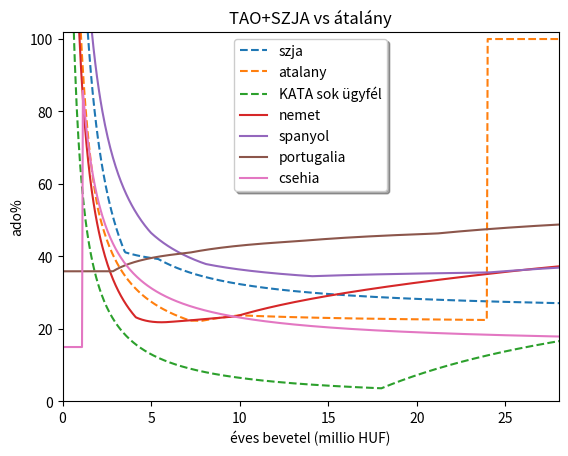

This chart was generated by the following Python code:
#!/usr/bin/python
import matplotlib.pyplot as plt

# forrasok:
# https://optitax.hu/adooptimalizalas/2022-es-minimalber-es-garantalt-berminimum
# https://konyvelescentrum.hu/adok-es-jarulekok-kozterhek/egyeni-vallalkozo-adozasanak-osszehasonlitasa-kata-versus-szja/  <- 2021, már nem teljesen aktuális!
# https://www.hypercortex.hu/atalanyadozas-ujratoltve-2022/


berminimum_brutto = 260000
minimalber_brutto = 200000


def szjaado(bevetel):
    egyebkoltseg = 0
    ugyvezeto_brutto = 12*berminimum_brutto # berminimum
    ugyvezeto_superbrutto = ugyvezeto_brutto*1.13
    ugyvezeto_netto = ugyvezeto_brutto*133/200
    ugyvezetoado = ugyvezeto_superbrutto - ugyvezeto_netto
    eredmeny = max(bevetel-ugyvezeto_superbrutto-egyebkoltseg,0)
    a = eredmeny
    a *= 0.98 # IPA
    a *= 0.91 # TAO
    szocho_alap_felso_korlat = minimalber_brutto*24
    szocho = min(a,(szocho_alap_felso_korlat-ugyvezeto_brutto))*0.13
    szja = a*0.15
    a -= szocho + szja
    netto_osztalek = a
    return ugyvezetoado + (eredmeny-netto_osztalek)


def atalany(bevetel):
    koltseghanyad = 0.4
    mentesitett = minimalber_brutto*12/2
    adoalap = (1-koltseghanyad)*bevetel
    szja = max( (adoalap-mentesitett)*0.15,0)
    tbj = max( (adoalap-mentesitett)*0.185,berminimum_brutto*12*0.185)
    szocho_alap_felso_korlat = minimalber_brutto*24
    szocho = max(min( (adoalap-mentesitett),szocho_alap_felso_korlat),berminimum_brutto*12*1.125)*0.13
#    szocho = max( (adoalap-mentesitett),berminimum_brutto*12*1.125)*0.13
    ipa = adoalap*1.2*0.02
    if bevetel>12*10*200000:
        return bevetel
    else:
        return szja+tbj+szocho+ipa

def kata(bevetel):
    bunteto = 0.4 * max(0,bevetel-18e6)
    return bunteto + 50000 + 12*50000  # IPA es SZJA KATA


#  forras wikipedia
def nemet_szja(x):
    if (x<10347):
         return 0
    if x<14926:
        return (0.14 + (x-10347)*1088.67e-8)*(x-10347)
    if x<58596:
        return (0.2397+(x-14926)*206.43e-8)*(x-14926) + 869.32
    if x<277825:
        return 0.42*x-9336.45
    return 0.45*x-17671.2


def nemet(bevetel):
    egeszseg_biztositas = 12*200 # kotelezo, de vannak olcsobbak
#    return nemet_szja(bevetel)
    a = max(bevetel - 24500,0) # minus freiBetrag
    gewerbesteuer = 0.035*3.91*a  # Hessen
    szja_alap = bevetel-gewerbesteuer
    return gewerbesteuer + nemet_szja(szja_alap) + egeszseg_biztositas


# forras https://www.expatica.com/es/finance/taxes/freelance-tax-spain-471615/#socialsecurity
def spanyol(bevetel):
    a = bevetel
    b = min(a,12450)
    tax = b*0.19
    a-=b
    b = min(a,20200-12450)
    tax += b*0.24
    a-=b
    b = min(a,35200-20200)
    tax += b*0.3
    a-=b
    b = min(a,60000-35200)
    tax += b*0.37
    a-=b
    b = min(a,300000-60000)
    tax += b*0.45
    a-=b
    tax += a*0.47
    socialpago = 286.15*12
    return tax+socialpago


# forras https://www.expatica.com/pt/finance/taxes/self-employment-freelance-and-corporate-tax-in-portugal-1092039/#system
def portugal(bevetel):
    caps = [7116,10736,15216,19696,25076,36757,48033,75009,1e30]
    rates = [0.145,0.23,0.265,0.285,0.35,0.37,0.435,0.45,0.48]
    a = bevetel
    tax = 0.
    for i in range(0,len(caps)):
        b = min(caps[i],a)
        tax += rates[i]*b
        a-=b
    seguro_social = bevetel*0.214
    return tax + seguro_social


# forras https://www.czechmobility.info/en/topics/status-of-the-artist/status-of-the-artist-in-the-czech-republic/self-employed-person
def cseh(bevetel):
    social = 12*(1906+115+2061)
    if (bevetel<67756):
        social = 0
    return social + bevetel*0.15


  
cx = []
cy_szja = []
cy_atalany = []
cy_kata = []
cy_nemet = []
cy_spanyol = []
cy_portugal = []
cy_cseh = []

for x in range(1,1000):
    bevetel = 1 + 50*1e6*(x/1000)
    beveteleur = bevetel/400
    bevetel_czk = bevetel/16.6
    cx.append(bevetel/1e6)
    cy_szja.append(szjaado(bevetel)/bevetel*100)
    cy_atalany.append(  atalany(bevetel)/bevetel * 100 )
    cy_kata.append(  kata(bevetel)/bevetel * 100 )
    cy_nemet.append( nemet(beveteleur) / beveteleur * 100 )
    cy_spanyol.append( spanyol(beveteleur) / beveteleur * 100 )
    cy_portugal.append( portugal(beveteleur) / beveteleur * 100 )
    cy_cseh.append( cseh(bevetel_czk) / bevetel_czk * 100 )


plt.plot(cx, cy_szja,label='szja',linestyle='dashed',)
plt.plot(cx, cy_atalany,label="atalany",linestyle='dashed',)
plt.plot(cx, cy_kata,label="KATA sok ügyfél",linestyle='dashed',)
plt.plot(cx, cy_nemet,label="nemet")
plt.plot(cx, cy_spanyol,label="spanyol")
plt.plot(cx, cy_portugal,label="portugalia")
plt.plot(cx, cy_cseh,label="csehia")

plt.legend(loc='upper center', shadow=True, fontsize='medium')
plt.ylim([0, 102])
plt.xlim([0, 28])
plt.xlabel('éves bevetel (millio HUF)')
plt.ylabel('ado%')
plt.title('TAO+SZJA vs átalány')
plt.show()
